Labelled photos from "CNN dataset", an image-classification folder in Syzoul/Chili-Detection-and-Classification-AI-Model. The possible labels are: defective chili, dry chili, normal chili.

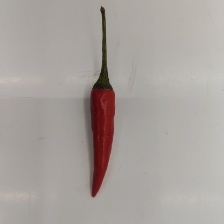
Label: normal chili

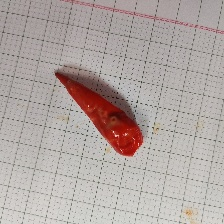
Label: defective chili

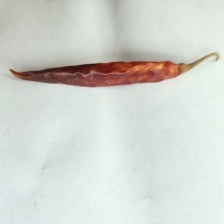
Label: dry chili

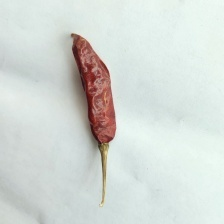
Label: dry chili

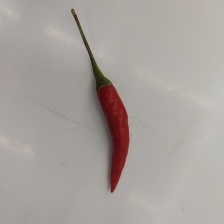
Label: normal chili

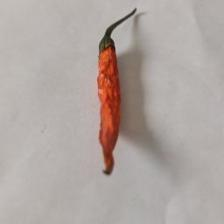
Label: dry chili
